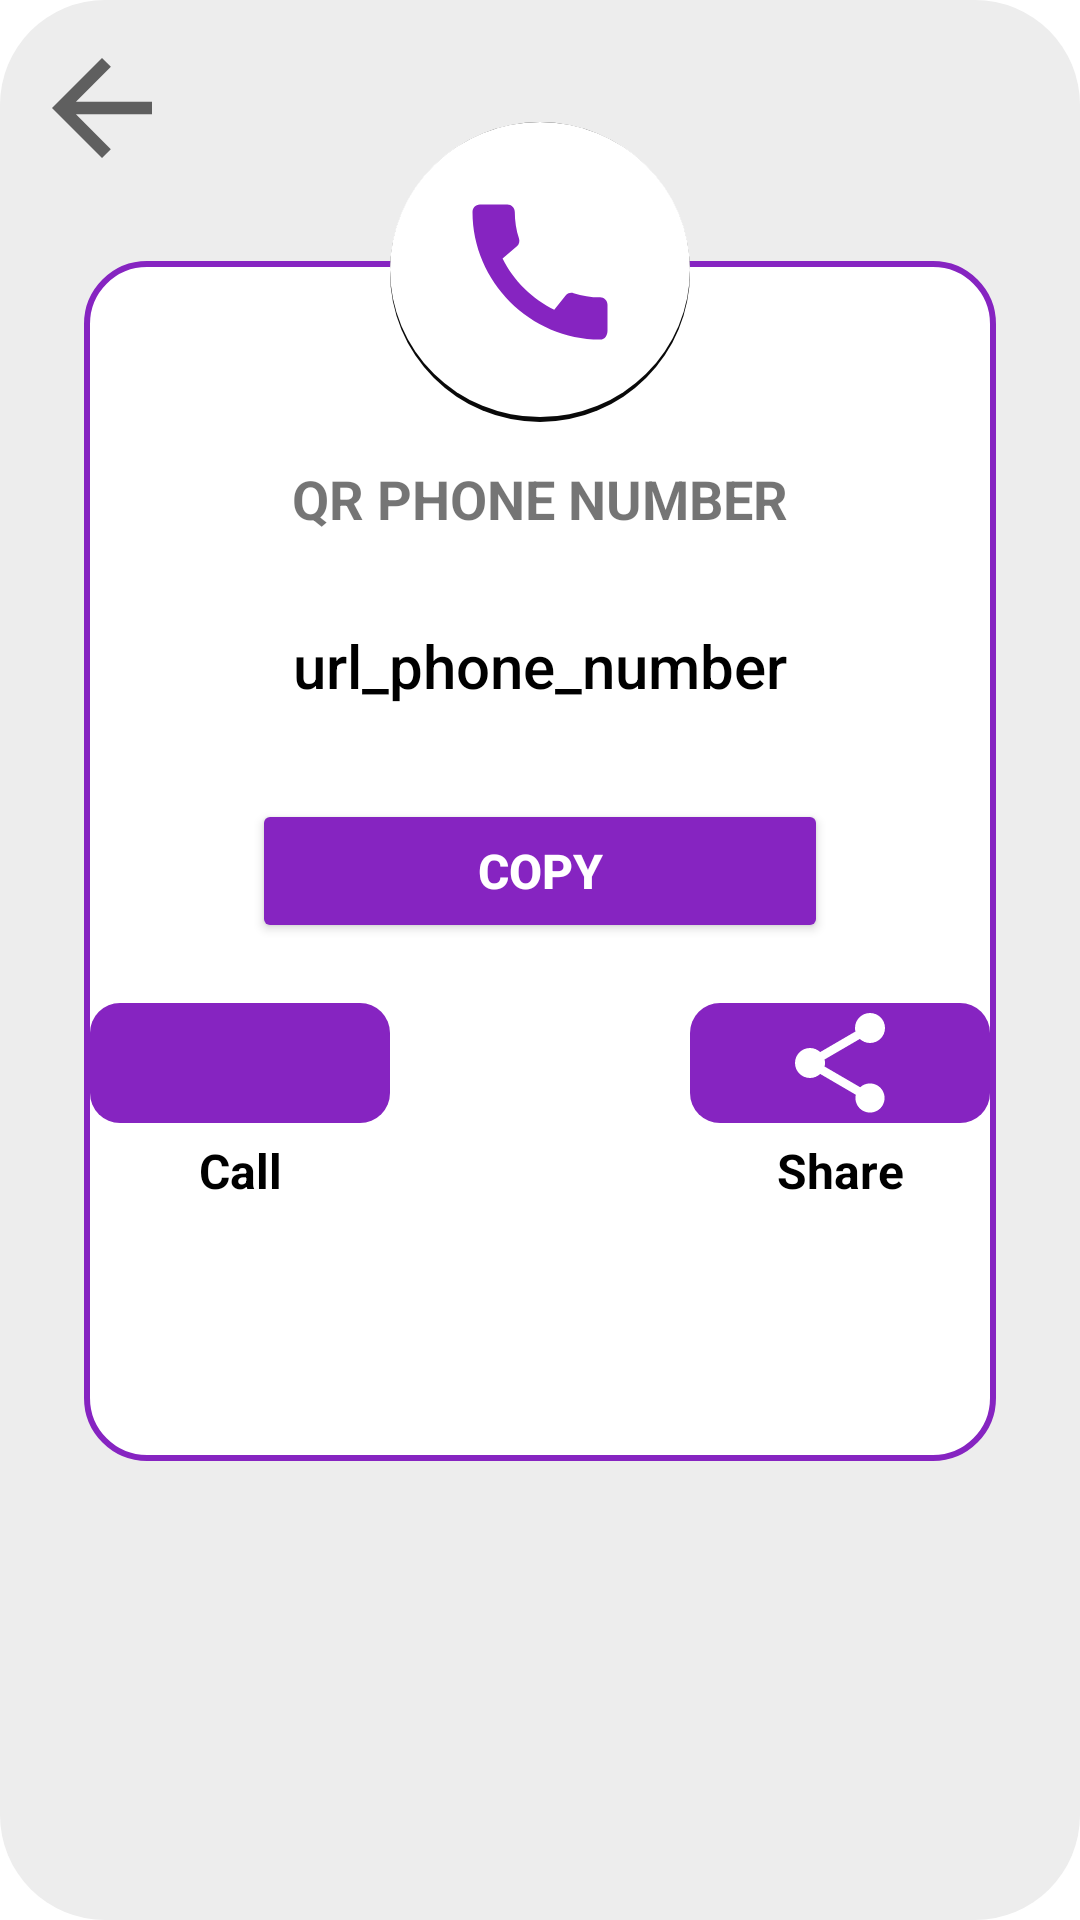

Layout XML and referenced resources for this Android screen:
<!-- AndroidManifest.xml: application theme Theme.Bottom_menu -->
<!-- res/layout/result_phone_number.xml -->
<?xml version="1.0" encoding="utf-8"?>
<RelativeLayout xmlns:android="http://schemas.android.com/apk/res/android"
    xmlns:app="http://schemas.android.com/apk/res-auto"
    android:layout_width="wrap_content"
    android:layout_height="wrap_content"
    android:layout_centerInParent="true"
    android:background="@drawable/background2">

    <ImageView
        android:id="@+id/btn_ArrowBack"
        android:layout_width="50dp"
        android:layout_height="50dp"
        android:layout_alignParentStart="true"
        android:layout_alignParentTop="true"
        android:layout_marginStart="7dp"
        android:layout_marginTop="9dp"
        app:srcCompat="@drawable/ic_arrow_back" />


    <RelativeLayout
        android:id="@+id/frame_show"
        android:layout_width="match_parent"
        android:layout_height="400dp"
        android:layout_below="@+id/btn_ArrowBack"
        android:layout_marginStart="26dp"
        android:layout_marginTop="26dp"
        android:layout_marginEnd="26dp"
        android:layout_marginBottom="26dp"
        android:background="@drawable/background">

        <TextView
            android:id="@+id/QR_name"
            android:layout_width="wrap_content"
            android:layout_height="wrap_content"
            android:layout_centerHorizontal="true"
            android:layout_marginTop="65dp"
            android:text="QR PHONE NUMBER"
            android:textSize="18dp"
            android:textStyle="bold" />

        <TextView
            android:id="@+id/txt_result"
            style="@style/Widget.AppCompat.Button.Borderless.Colored"
            android:layout_width="wrap_content"
            android:layout_height="wrap_content"
            android:layout_below="@id/QR_name"
            android:layout_centerHorizontal="true"
            android:layout_marginTop="20dp"
            android:gravity="center_horizontal"
            android:text="url_phone_number"
            android:textAllCaps="false"
            android:textColor="@color/black"
            android:textSize="20sp" />

        <Button
            android:id="@+id/btn_copy"
            android:layout_width="192dp"
            android:layout_height="wrap_content"
            android:layout_below="@id/txt_result"
            android:layout_centerHorizontal="true"
            android:layout_marginTop="20dp"
            android:backgroundTint="#8624C1"
            android:text="Copy"
            android:textColor="#FFFF"
            android:textSize="16sp"
            android:textStyle="bold" />

        <RelativeLayout
            android:layout_width="match_parent"
            android:layout_height="wrap_content"
            android:layout_below="@id/btn_copy"
            android:layout_marginTop="20dp"
            android:gravity="center">

            <ImageView
                android:id="@+id/btn_connect"
                android:layout_width="100dp"
                android:layout_height="40dp"
                android:background="@drawable/background_button_corner_2"
                android:src="@drawable/ic_call" />

            <TextView
                android:id="@+id/tv_open_browser"
                android:layout_width="wrap_content"
                android:layout_height="wrap_content"
                android:layout_below="@id/btn_connect"
                android:layout_alignStart="@id/btn_connect"
                android:layout_alignEnd="@id/btn_connect"
                android:layout_marginTop="5dp"
                android:gravity="center"
                android:text="Call"
                android:textColor="@color/black"
                android:textSize="16sp"
                android:textStyle="bold" />

            <ImageView
                android:id="@+id/btn_share"
                android:layout_width="100dp"
                android:layout_height="40dp"
                android:layout_centerHorizontal="true"
                android:layout_marginStart="100dp"
                android:layout_toEndOf="@id/btn_connect"
                android:background="@drawable/background_button_corner_2"
                android:src="@drawable/ic_share_white" />

            <TextView
                android:id="@+id/tv_share"
                android:layout_width="wrap_content"
                android:layout_height="wrap_content"
                android:layout_below="@id/btn_share"
                android:layout_alignStart="@id/btn_share"
                android:layout_alignEnd="@id/btn_share"
                android:layout_marginTop="5dp"
                android:gravity="center"
                android:text="Share"
                android:textColor="@color/black"
                android:textSize="16sp"
                android:textStyle="bold" />

        </RelativeLayout>

    </RelativeLayout>

    <ImageView
        android:id="@+id/icon"
        android:layout_width="wrap_content"
        android:layout_height="wrap_content"
        android:layout_above="@+id/frame_show"
        android:layout_centerHorizontal="true"
        android:layout_marginBottom="-80dp"
        android:background="@drawable/background_circle"
        android:padding="20dp"
        android:src="@drawable/ic_call_purple" />
</RelativeLayout>
<!-- resources referenced by this layout -->
<resources>
  <color name="black">#FF000000</color>
  <!-- drawable background (drawable) -->
  <?xml version="1.0" encoding="utf-8"?>
  <shape xmlns:android="http://schemas.android.com/apk/res/android"
      android:id="@+id/listview_background_shape">
      <stroke
          android:width="2dp"
          android:color="#8624C1" />
      <padding
          android:bottom="2dp"
          android:left="2dp"
          android:right="2dp"
          android:top="2dp" />
      <corners android:radius="20dp" />
      <solid android:color="#FFFF" />
  </shape>
  <!-- drawable background2 (drawable) -->
  <?xml version="1.0" encoding="utf-8"?>
  <shape xmlns:android="http://schemas.android.com/apk/res/android"
      android:id="@+id/listview_background_shape">
      <padding
          android:bottom="2dp"
          android:left="2dp"
          android:right="2dp"
          android:top="2dp" />
      <corners android:radius="35dp" />
      <solid android:color="#EDEDED" />
  </shape>
  <!-- drawable background_button_corner_2 (drawable) -->
  <?xml version="1.0" encoding="utf-8"?>
  <shape xmlns:android="http://schemas.android.com/apk/res/android">
      <solid android:color="#8624C1" />
      <corners
          android:bottomLeftRadius="10dp"
          android:bottomRightRadius="10dp"
          android:topLeftRadius="10dp"
          android:topRightRadius="10dp" />
  </shape>
  <!-- drawable background_circle (drawable) -->
  <?xml version="1.0" encoding="utf-8"?>
  <layer-list xmlns:android="http://schemas.android.com/apk/res/android">
  
      
      <item>
          <shape xmlns:android="http://schemas.android.com/apk/res/android"
              android:shape="oval">
  
              <solid android:color="#090909" />
  
              <size
                  android:width="100dp"
                  android:height="100dp" />
          </shape>
      </item>
  
      
      <item android:bottom="5px">
  
          <shape android:shape="oval">
  
              <solid android:color="@color/white" />
              <corners android:radius="7dp" />
  
  
          </shape>
  
      </item>
  
  
  </layer-list>
  <!-- drawable ic_arrow_back (drawable) -->
  <vector xmlns:android="http://schemas.android.com/apk/res/android"
      android:width="50dp"
      android:height="50dp"
      android:tint="?attr/colorControlNormal"
  
      android:viewportWidth="24"
      android:viewportHeight="24">
      <path
          android:fillColor="@android:color/black"
          android:pathData="M20,11H7.83l5.59,-5.59L12,4l-8,8 8,8 1.41,-1.41L7.83,13H20v-2z" />
  </vector>
  <!-- drawable ic_call_purple (drawable) -->
  <vector xmlns:android="http://schemas.android.com/apk/res/android"
      android:width="24dp"
      android:height="24dp"
      android:tint="#8624C1"
      android:viewportWidth="24"
      android:viewportHeight="24">
      <path
          android:fillColor="@android:color/white"
          android:pathData="M20.01,15.38c-1.23,0 -2.42,-0.2 -3.53,-0.56 -0.35,-0.12 -0.74,-0.03 -1.01,0.24l-1.57,1.97c-2.83,-1.35 -5.48,-3.9 -6.89,-6.83l1.95,-1.66c0.27,-0.28 0.35,-0.67 0.24,-1.02 -0.37,-1.11 -0.56,-2.3 -0.56,-3.53 0,-0.54 -0.45,-0.99 -0.99,-0.99H4.19C3.65,3 3,3.24 3,3.99 3,13.28 10.73,21 20.01,21c0.71,0 0.99,-0.63 0.99,-1.18v-3.45c0,-0.54 -0.45,-0.99 -0.99,-0.99z" />
  </vector>
  <style name="Theme.Bottom_menu" parent="Theme.MaterialComponents.DayNight.NoActionBar">
          
          <item name="colorPrimary">@color/purple_500</item>
          <item name="colorPrimaryVariant">@color/purple_700</item>
          <item name="colorOnPrimary">@color/white</item>
          
          <item name="colorSecondary">@color/teal_200</item>
          <item name="colorSecondaryVariant">@color/teal_700</item>
          <item name="colorOnSecondary">@color/black</item>
          
          <item name="android:statusBarColor" tools:targetApi="l">?attr/colorPrimaryVariant</item>
          
      </style>
  <color name="white">#FFFFFFFF</color>
  <color name="purple_500">#FF6200EE</color>
  <color name="purple_700">#FF3700B3</color>
  <color name="teal_200">#FF03DAC5</color>
  <color name="teal_700">#FF018786</color>
</resources>
